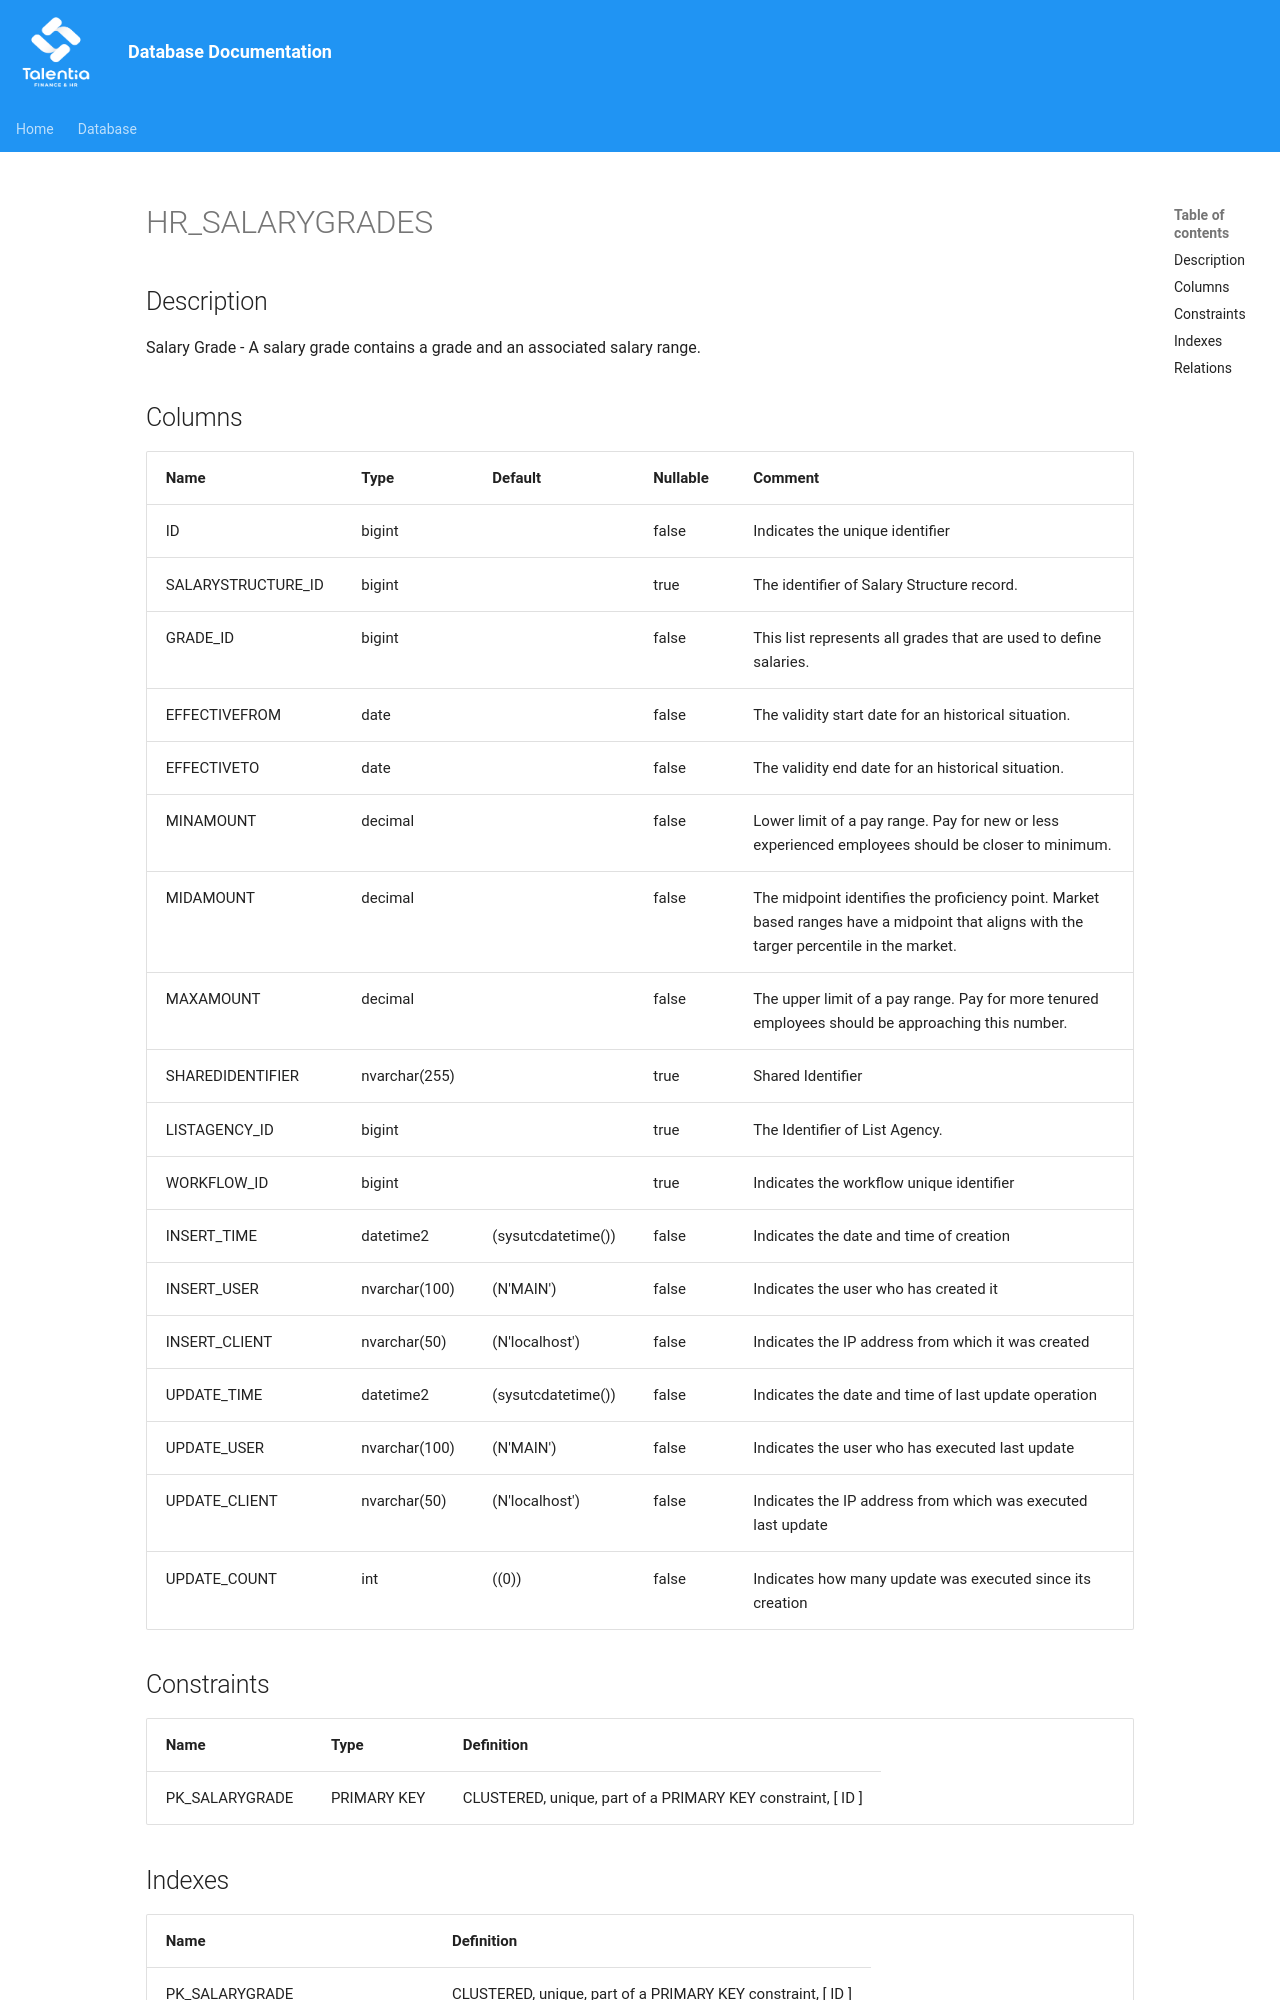

repository: giovanniporcelli/documentazione-db · page: schema/HR_SALARYGRADES/index.html · generator: mkdocs

# HR_SALARYGRADES

## Description

Salary Grade - A salary grade contains a grade and an associated salary range.  


## Columns

| Name | Type | Default | Nullable | Comment |
| ---- | ---- | ------- | -------- | ------- |
| ID | bigint |  | false | Indicates the unique identifier |
| SALARYSTRUCTURE_ID | bigint |  | true | The identifier of Salary Structure record. |
| GRADE_ID | bigint |  | false | This list represents all grades that are used to define salaries. |
| EFFECTIVEFROM | date |  | false | The validity start date for an historical situation. |
| EFFECTIVETO | date |  | false | The validity end date for an historical situation. |
| MINAMOUNT | decimal |  | false | Lower limit of a pay range. Pay for new or less experienced employees should be closer to minimum. |
| MIDAMOUNT | decimal |  | false | The midpoint identifies the proficiency point. Market based ranges have a midpoint that aligns with the targer percentile in the market. |
| MAXAMOUNT | decimal |  | false | The upper limit of a pay range. Pay for more tenured employees should be approaching this number. |
| SHAREDIDENTIFIER | nvarchar(255) |  | true | Shared Identifier |
| LISTAGENCY_ID | bigint |  | true | The Identifier of List Agency. |
| WORKFLOW_ID | bigint |  | true | Indicates the workflow unique identifier |
| INSERT_TIME | datetime2 | (sysutcdatetime()) | false | Indicates the date and time of creation |
| INSERT_USER | nvarchar(100) | (N'MAIN') | false | Indicates the user who has created it |
| INSERT_CLIENT | nvarchar(50) | (N'localhost') | false | Indicates the IP address from which it was created |
| UPDATE_TIME | datetime2 | (sysutcdatetime()) | false | Indicates the date and time of last update operati
